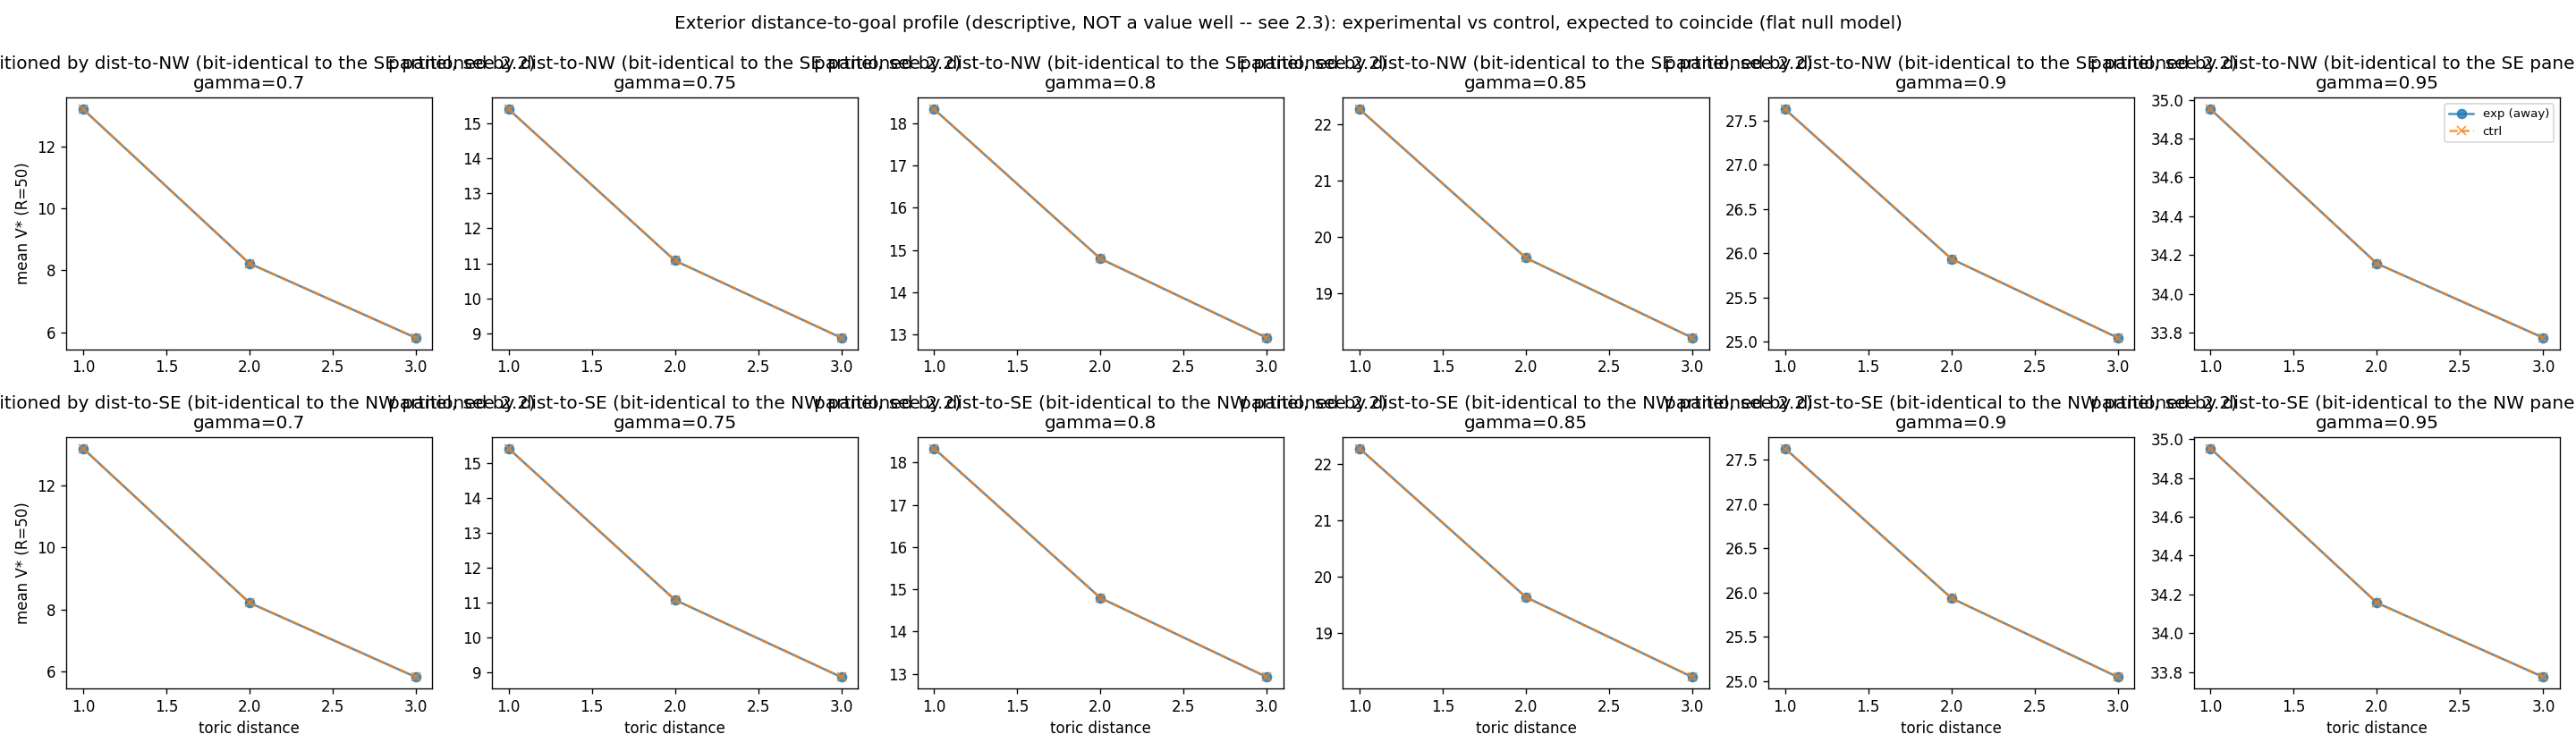

Values plotted in this chart, from the file beside it:
gamma, R, direction, env, zone, distance, V_mean, n
0.7, 20, away_from_goal, exp, nw_uncontrollable_det, 1, 3.898, 20
0.7, 20, away_from_goal, exp, nw_uncontrollable_det, 2, 1.72, 12
0.7, 20, away_from_goal, exp, nw_uncontrollable_det, 3, 0.6709, 4
0.7, 20, away_from_goal, exp, se_uncontrollable_noisy, 1, 3.898, 20
0.7, 20, away_from_goal, exp, se_uncontrollable_noisy, 2, 1.72, 12
0.7, 20, away_from_goal, exp, se_uncontrollable_noisy, 3, 0.6709, 4
0.7, 20, away_from_goal, ctrl, nw_uncontrollable_det, 1, 3.898, 20
0.7, 20, away_from_goal, ctrl, nw_uncontrollable_det, 2, 1.72, 12
0.7, 20, away_from_goal, ctrl, nw_uncontrollable_det, 3, 0.6709, 4
0.7, 20, away_from_goal, ctrl, se_uncontrollable_noisy, 1, 3.898, 20
0.7, 20, away_from_goal, ctrl, se_uncontrollable_noisy, 2, 1.72, 12
0.7, 20, away_from_goal, ctrl, se_uncontrollable_noisy, 3, 0.6709, 4
0.7, 20, toward_goal, exp, nw_uncontrollable_det, 1, 3.898, 20
0.7, 20, toward_goal, exp, nw_uncontrollable_det, 2, 1.72, 12
0.7, 20, toward_goal, exp, nw_uncontrollable_det, 3, 0.6709, 4
0.7, 20, toward_goal, exp, se_uncontrollable_noisy, 1, 3.898, 20
0.7, 20, toward_goal, exp, se_uncontrollable_noisy, 2, 1.72, 12
0.7, 20, toward_goal, exp, se_uncontrollable_noisy, 3, 0.6709, 4
0.7, 20, toward_goal, ctrl, nw_uncontrollable_det, 1, 3.898, 20
0.7, 20, toward_goal, ctrl, nw_uncontrollable_det, 2, 1.72, 12
0.7, 20, toward_goal, ctrl, nw_uncontrollable_det, 3, 0.6709, 4
0.7, 20, toward_goal, ctrl, se_uncontrollable_noisy, 1, 3.898, 20
0.7, 20, toward_goal, ctrl, se_uncontrollable_noisy, 2, 1.72, 12
0.7, 20, toward_goal, ctrl, se_uncontrollable_noisy, 3, 0.6709, 4
0.7, 50, away_from_goal, exp, nw_uncontrollable_det, 1, 13.2, 20
0.7, 50, away_from_goal, exp, nw_uncontrollable_det, 2, 8.218, 12
0.7, 50, away_from_goal, exp, nw_uncontrollable_det, 3, 5.819, 4
0.7, 50, away_from_goal, exp, se_uncontrollable_noisy, 1, 13.2, 20
0.7, 50, away_from_goal, exp, se_uncontrollable_noisy, 2, 8.218, 12
0.7, 50, away_from_goal, exp, se_uncontrollable_noisy, 3, 5.819, 4
0.7, 50, away_from_goal, ctrl, nw_uncontrollable_det, 1, 13.2, 20
0.7, 50, away_from_goal, ctrl, nw_uncontrollable_det, 2, 8.218, 12
0.7, 50, away_from_goal, ctrl, nw_uncontrollable_det, 3, 5.819, 4
0.7, 50, away_from_goal, ctrl, se_uncontrollable_noisy, 1, 13.2, 20
0.7, 50, away_from_goal, ctrl, se_uncontrollable_noisy, 2, 8.218, 12
0.7, 50, away_from_goal, ctrl, se_uncontrollable_noisy, 3, 5.819, 4
0.7, 50, toward_goal, exp, nw_uncontrollable_det, 1, 13.2, 20
0.7, 50, toward_goal, exp, nw_uncontrollable_det, 2, 8.218, 12
0.7, 50, toward_goal, exp, nw_uncontrollable_det, 3, 5.819, 4
0.7, 50, toward_goal, exp, se_uncontrollable_noisy, 1, 13.2, 20
0.7, 50, toward_goal, exp, se_uncontrollable_noisy, 2, 8.218, 12
0.7, 50, toward_goal, exp, se_uncontrollable_noisy, 3, 5.819, 4
0.7, 50, toward_goal, ctrl, nw_uncontrollable_det, 1, 13.2, 20
0.7, 50, toward_goal, ctrl, nw_uncontrollable_det, 2, 8.218, 12
0.7, 50, toward_goal, ctrl, nw_uncontrollable_det, 3, 5.819, 4
0.7, 50, toward_goal, ctrl, se_uncontrollable_noisy, 1, 13.2, 20
0.7, 50, toward_goal, ctrl, se_uncontrollable_noisy, 2, 8.218, 12
0.7, 50, toward_goal, ctrl, se_uncontrollable_noisy, 3, 5.819, 4
0.7, 100, away_from_goal, exp, nw_uncontrollable_det, 1, 28.69, 20
0.7, 100, away_from_goal, exp, nw_uncontrollable_det, 2, 19.05, 12
0.7, 100, away_from_goal, exp, nw_uncontrollable_det, 3, 14.4, 4
0.7, 100, away_from_goal, exp, se_uncontrollable_noisy, 1, 28.69, 20
0.7, 100, away_from_goal, exp, se_uncontrollable_noisy, 2, 19.05, 12
0.7, 100, away_from_goal, exp, se_uncontrollable_noisy, 3, 14.4, 4
0.7, 100, away_from_goal, ctrl, nw_uncontrollable_det, 1, 28.69, 20
0.7, 100, away_from_goal, ctrl, nw_uncontrollable_det, 2, 19.05, 12
0.7, 100, away_from_goal, ctrl, nw_uncontrollable_det, 3, 14.4, 4
0.7, 100, away_from_goal, ctrl, se_uncontrollable_noisy, 1, 28.69, 20
0.7, 100, away_from_goal, ctrl, se_uncontrollable_noisy, 2, 19.05, 12
0.7, 100, away_from_goal, ctrl, se_uncontrollable_noisy, 3, 14.4, 4
... 372 more rows
